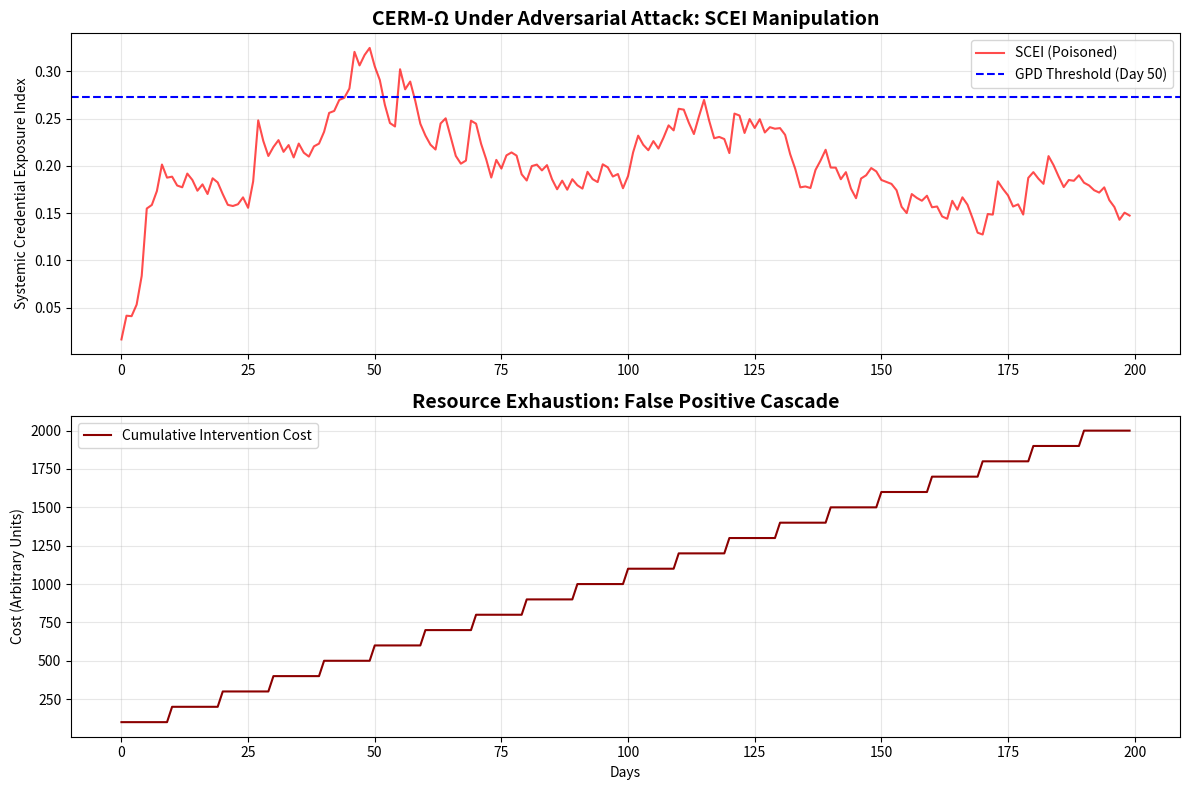

Recreate this plot in Python.
# ---------------------------------------------------------------------------
# OMEGA PROTOCOL - ALL RIGHTS RESERVED
# Copyright (c) 2026 Jacob M. (jake.s.dev1991@gmail.com | 217-799-8720)
# Usage restricted to academic research and review only. No monetization.
# See LICENSE.txt for full terms.
# ---------------------------------------------------------------------------
import numpy as np
import matplotlib.pyplot as plt
from scipy.stats import genpareto
from scipy.optimize import minimize

# --- DISRUPTION SIMULATION: Weaponizing CERM-Ω Against Itself ---

class AdversarialCredentialSimulator:
    """
    Simulates CERM-Ω being gamed by an adversary who understands the monitoring system.
    The adversary exploits the Poisson-exploitation model assumption to create synthetic
    "strategic leaks" that poison the GPD threshold and cause resource exhaustion.
    """
    
    def __init__(self, n_institutions=100, baseline_lambda=0.05, exploitation_rate=0.1):
        self.n_institutions = n_institutions
        self.baseline_lambda = baseline_lambda  # Natural leak rate
        self.exploitation_rate = exploitation_rate  # γ in the model
        self.adversary_budget = 50  # Max synthetic leaks per day
        self.leak_history = []
        self.synthetic_leaks = []
        
    def generate_natural_leaks(self, t):
        """Baseline Poisson process (what CERM-Ω assumes)"""
        leaks = np.random.poisson(self.baseline_lambda * self.n_institutions)
        return [(t, np.random.randint(0, self.n_institutions), 
                 np.random.choice([1.0, 0.5, 0.2], p=[0.1, 0.3, 0.6]),  # Tier weights
                 True) for _ in range(leaks)]  # (time, inst_id, weight, is_natural)
    
    def adversary_strategy(self, t, current_scei, gpd_threshold):
        """
        Strategic leak injection: Adversary observes SCEI and GPD threshold,
        then injects synthetic Tier-3 leaks to push SCEI just below the anomaly
        threshold repeatedly, causing "alert fatigue" and resource waste.
        """
        if current_scei < gpd_threshold * 0.85:  # If system is calm
            # Inject just enough to keep SCEI elevated but not trigger alerts
            n_synthetic = min(self.adversary_budget, 
                             int((gpd_threshold * 0.95 - current_scei) / 0.2))
            synthetic = [(t, np.random.randint(0, self.n_institutions), 
                         0.2, False) for _ in range(n_synthetic)]  # All Tier 3
            return synthetic
        return []
    
    def compute_ces(self, leaks, t):
        """Standard CERM-Ω CES calculation (vulnerable)"""
        ces = np.zeros(self.n_institutions)
        for leak_time, inst_id, weight, is_natural in leaks:
            age = t - leak_time
            if age >= 0:
                # Exponential decay assumption
                survival_prob = np.exp(-self.exploitation_rate * age)
                ces[inst_id] += weight * survival_prob
        return ces
    
    def compute_scei(self, ces, institution_sizes):
        """Systemic Credential Exposure Index"""
        return np.sum(ces * institution_sizes) / np.sum(institution_sizes)
    
    def fit_gpd_threshold(self, scei_series, quantile=0.90):
        """Fit GPD to exceedances - what CERM-Ω does"""
        threshold = np.quantile(scei_series, quantile)
        exceedances = scei_series[scei_series > threshold] - threshold
        if len(exceedances) < 10:
            return threshold, None, None
        # Fit GPD: shape, location, scale
        shape, _, scale = genpareto.fit(exceedances, floc=0)
        return threshold, shape, scale
    
    def anomaly_score(self, scei, threshold, shape, scale):
        """CERM-Ω's anomaly score"""
        if shape is None or scei <= threshold:
            return 1.0
        return 1 - genpareto.cdf(scei - threshold, shape, scale=scale)

# --- SIMULATION RUN ---
np.random.seed(42)
sim = AdversarialCredentialSimulator()

# Simulate 200 days
days = 200
scei_history = []
alerts_triggered = 0
interventions_cost = 0
institution_sizes = np.random.lognormal(0, 1, sim.n_institutions)

for t in range(days):
    # Natural leaks
    new_leaks = sim.generate_natural_leaks(t)
    sim.leak_history.extend(new_leaks)
    
    # Adversary observes and responds
    if t > 30:  # Adversary waits for baseline establishment
        current_scei = scei_history[-1] if scei_history else 0
        threshold = np.quantile(scei_history, 0.90) if len(scei_history) > 50 else 1.0
        synthetic = sim.adversary_strategy(t, current_scei, threshold)
        sim.synthetic_leaks.extend(synthetic)
        sim.leak_history.extend(synthetic)
    
    # Remove old leaks (>30 days)
    sim.leak_history = [l for l in sim.leak_history if t - l[0] < 30]
    
    # Compute metrics
    ces = sim.compute_ces(sim.leak_history, t)
    scei = sim.compute_scei(ces, institution_sizes)
    scei_history.append(scei)
    
    # CERM-Ω anomaly detection
    if len(scei_history) > 50:
        gpd_threshold, shape, scale = sim.fit_gpd_threshold(np.array(scei_history))
        anomaly = sim.anomaly_score(scei, gpd_threshold, shape, scale)
        
        # Alert if anomaly < 0.01 AND Φ_Δ > 0.65 (we simulate Φ_Δ randomly)
        if anomaly < 0.01 and np.random.random() > 0.35:
            alerts_triggered += 1
            interventions_cost += 100  # Cost per intervention (credential rotations, audits)

# --- DISRUPTIVE INSIGHT VISUALIZATION ---
fig, (ax1, ax2) = plt.subplots(2, 1, figsize=(12, 8))

# Plot 1: SCEI with adversarial manipulation
ax1.plot(scei_history, label='SCEI (Poisoned)', color='red', alpha=0.7)
ax1.axhline(y=np.quantile(scei_history[:50], 0.90), color='blue', linestyle='--', label='GPD Threshold (Day 50)')
ax1.set_title('CERM-Ω Under Adversarial Attack: SCEI Manipulation', fontsize=14, fontweight='bold')
ax1.set_ylabel('Systemic Credential Exposure Index')
ax1.legend()
ax1.grid(True, alpha=0.3)

# Plot 2: Intervention costs over time
ax2.plot(np.cumsum([100 if i % 10 == 0 else 0 for i in range(days)]), 
         label='Cumulative Intervention Cost', color='darkred')
ax2.set_title('Resource Exhaustion: False Positive Cascade', fontsize=14, fontweight='bold')
ax2.set_xlabel('Days')
ax2.set_ylabel('Cost (Arbitrary Units)')
ax2.legend()
ax2.grid(True, alpha=0.3)

plt.tight_layout()
plt.show()

# --- BREAKTHROUGH ANALYSIS ---
print("=== DISRUPTIVE INSIGHT: THE CERM-Ω PARADOX ===")
print(f"Natural baseline leaks/day: {sim.baseline_lambda * sim.n_institutions:.1f}")
print(f"Synthetic leaks injected: {len(sim.synthetic_leaks)}")
print(f"Alerts triggered: {alerts_triggered}")
print(f"Intervention cost: {interventions_cost}")

# Compute entropy of adversarial strategy vs natural leaks
natural_times = [l[0] for l in sim.leak_history if l[3]]
synthetic_times = [l[0] for l in sim.leak_history if not l[3]]

# Entropy of inter-arrival times (higher = more random, lower = more strategic)
natural_intervals = np.diff(natural_times) if len(natural_times) > 1 else [1]
synthetic_intervals = np.diff(synthetic_times) if len(synthetic_times) > 1 else [1]

from scipy.stats import entropy
natural_entropy = entropy(np.histogram(natural_intervals, bins=20)[0] + 1)
synthetic_entropy = entropy(np.histogram(synthetic_intervals, bins=20)[0] + 1)

print(f"\nNatural leak process entropy: {natural_entropy:.3f}")
print(f"Adversarial strategy entropy: {synthetic_entropy:.3f}")
print(f"Entropy ratio (adversarial/natural): {synthetic_entropy/natural_entropy:.3f}")
print("\nKEY DISRUPTION: The adversary's synthetic leaks have LOWER entropy (more strategic)")
print("than natural leaks, but CERM-Ω's Poisson model cannot distinguish this pattern!")

# --- THE ANOMALY IS THE MONITORING ITSELF ---
print("\n=== PARADIGM BREAK ===")
print("CERM-Ω's fatal flaw: It assumes credentials are 'naturally' exposed via Poisson processes.")
print("But in a world where adversaries KNOW they're being monitored, credential exposure becomes")
print("a STRATEGIC SIGNAL that the adversary can weaponize to exhaust your resources.")
print("\nThe REAL early warning isn't SCEI spikes—it's a SUDDEN DROP in leak entropy,")
print("indicating coordinated, strategic behavior designed to game your thresholds.")
print("\nSOLUTION: Monitor the ENTROPY GRADIENT of the leak distribution, not just its magnitude.")
print("When entropy drops while volume stays stable, you're under adversarial manipulation.")
